Run: headless pygame with SDL's dummy video driver; simulated clock (each Clock.tick advances the game by its frame time, no real sleeping); random seed 0; keys injected as events and as key.get_pressed() state; no mouse input.
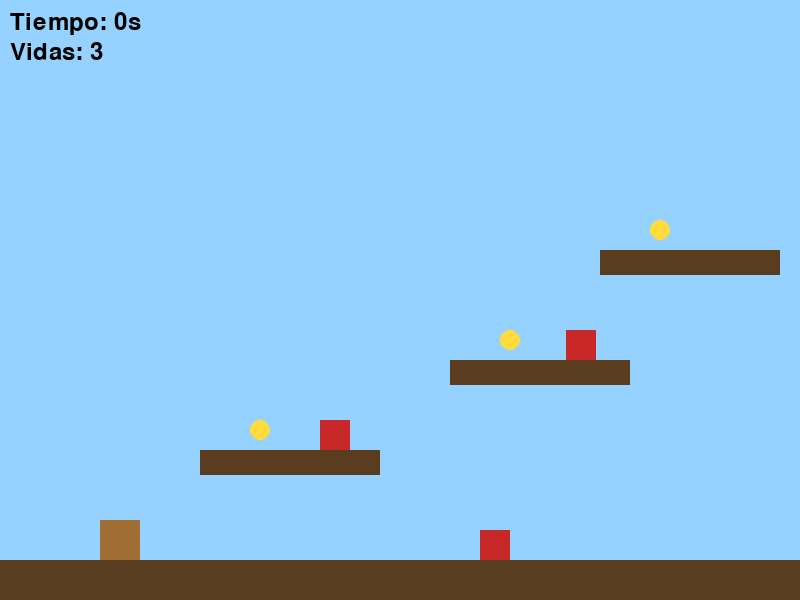
Frame 1 of 4 · flips 1–60 · no input
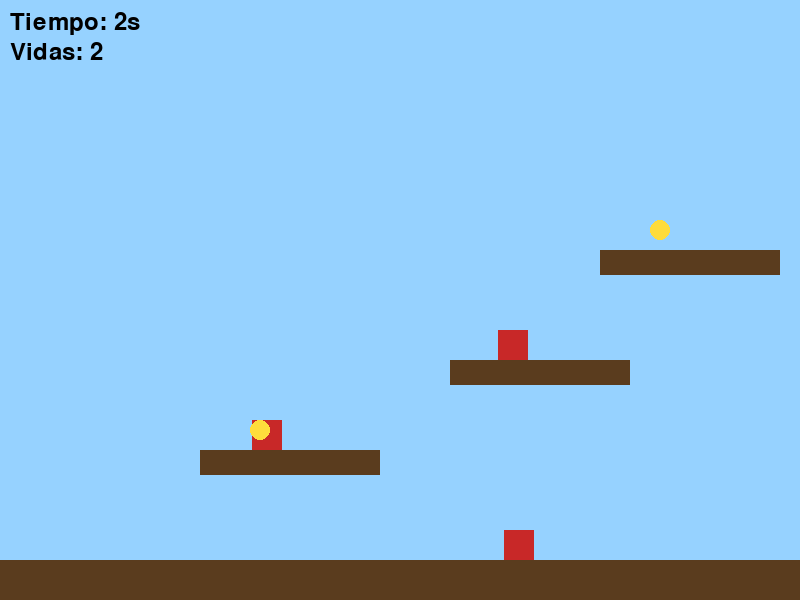
Frame 2 of 4 · flips 61–180 · tapped SPACE, RETURN · held RIGHT (→), D
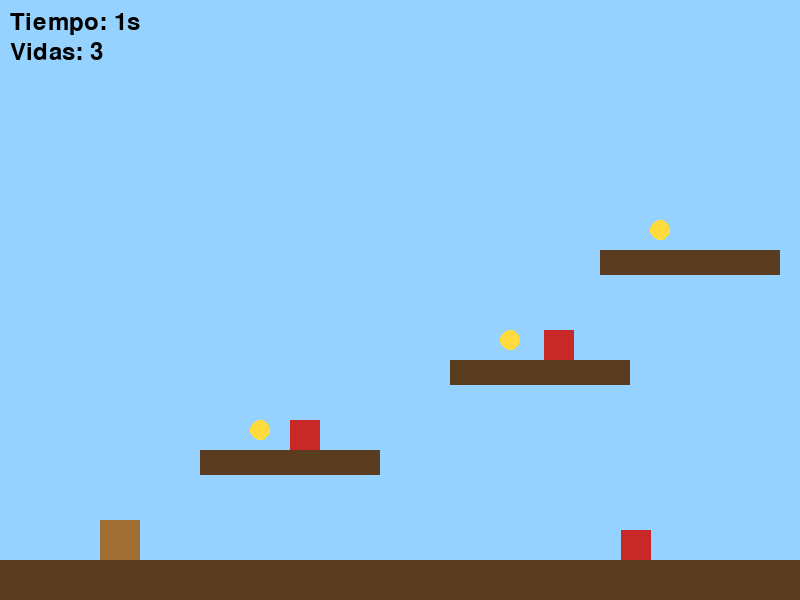
Frame 3 of 4 · flips 181–300 · held DOWN (↓), S
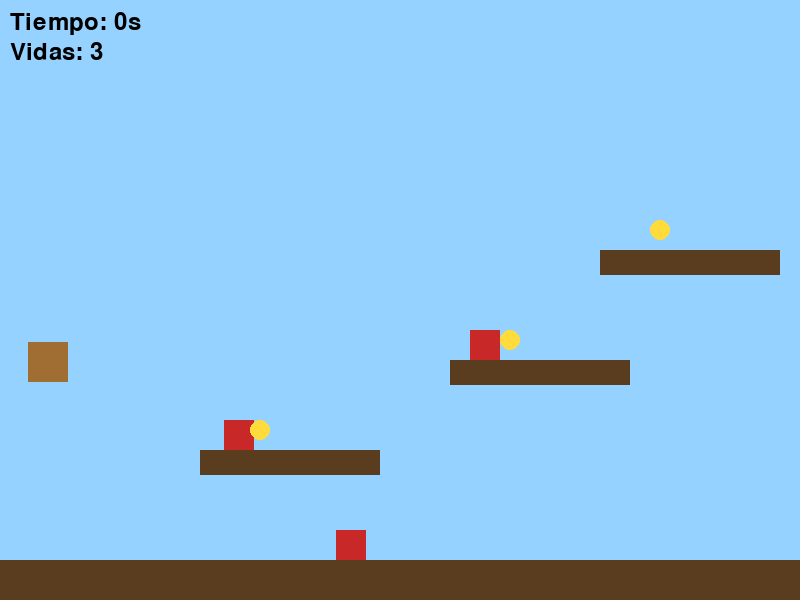
Frame 4 of 4 · flips 301–420 · held LEFT (←), A, UP (↑), W

The pygame program that drew these frames:

import sys
import pygame

pygame.init()

ANCHO,ALTO = 800, 600
pantalla = pygame.display.set_mode((ANCHO,ALTO))
reloj = pygame.time.Clock()

GRAVEDAD = 0.5
VEL_MOV = 6
FUERZA_SALTO = -13
VIDAS_INICIALES = 3
INVULNERABLE_MS = 1500

mono = pygame.Rect(100, 300, 40, 40)
vel_x, vel_y = 0, 0
en_piso = False

plataformas = [
    pygame.Rect(0, ALTO - 40, ANCHO, 40), #Piso
    pygame.Rect(200, 450, 180, 25),
    pygame.Rect(450, 360, 180, 25),
    pygame.Rect(600, 250, 180, 25),
]

def crear_bananas():
    return [
        pygame.Rect(250, 420, 20, 20),
        pygame.Rect(500, 330, 20, 20),
        pygame.Rect(650, 220, 20, 20),
    ]

def crear_enemigos():
    return [
        {"rect": pygame.Rect(200, 420, 30, 30), "vel": 2, "min": 200, "max": 380},
        {"rect": pygame.Rect(450, 330, 30, 30), "vel": -2, "min": 450, "max": 630},
        {"rect": pygame.Rect(300, 530, 30, 30), "vel": 3, "min": 300, "max": 700}, 
    ]

bananas = crear_bananas()
enemigos = crear_enemigos()

juntas = 0

vidas = VIDAS_INICIALES
ultimo_golpe = -INVULNERABLE_MS

inicio = pygame.time.get_ticks()

fuente = pygame.font.SysFont(None, 36)

ejecutando = True
while ejecutando:
    for evento in pygame.event.get():
        if evento.type == pygame.QUIT:
            ejecutando = False
        elif evento.type == pygame.KEYDOWN:
            if evento.key == pygame.K_SPACE and en_piso:
                vel_y = FUERZA_SALTO

    #Movimiento horitontal
    teclas = pygame.key.get_pressed()
    vel_x = (teclas[pygame.K_RIGHT] - teclas[pygame.K_LEFT]) * VEL_MOV

    #Gravedad y movimiento
    vel_y += GRAVEDAD
    mono.x += vel_x
    mono.y += vel_y

    #Colisión con plataformas
    en_piso = False
    for p in plataformas:
        if mono.colliderect(p) and vel_y > 0 and mono.bottom <= p.top + 15:
            mono.bottom = p.top
            vel_y = 0
            en_piso = True

    #Juntas bananas
    for b in bananas[:]:
        if mono.colliderect(b):
            bananas.remove(b)
            juntas += 1

    #Mover enemigos
    for e in enemigos:
        e["rect"].x += e["vel"]
        if e["rect"].left < e["min"] or e["rect"].right > e["max"]:
            e["vel"] *= -1

    #Colisión con enemigos
    ahora = pygame.time.get_ticks()
    invulnerable = ahora - ultimo_golpe < INVULNERABLE_MS
    if not invulnerable:
        for e in enemigos:
            if mono.colliderect(e["rect"]):
                vidas -= 1
                ultimo_golpe = ahora
                vel_y = -8 #pequeño rebote
                break

    #Sin vidas: final del juego
    if vidas <= 0:
        print("¡Game Over! Te quedaste sin vidas.")
        ejecutando = False

    #Si el mono se cae de la pantalla, reiniciar
    if mono.top > ALTO:
        mono.x, mono.y = 100, 300
        vel_x, vel_y = 0, 0
        juntas = 0
        bananas = crear_bananas()
        enemigos = crear_enemigos()
        vidas = VIDAS_INICIALES
        inicio = pygame.time.get_ticks()

    #Dibujar
    segundos = (pygame.time.get_ticks() - inicio) // 1000
    pantalla.fill((150, 210, 255))
    for p in plataformas:
        pygame.draw.rect(pantalla, (90, 60, 30), p)
    for e in enemigos:
        pygame.draw.rect(pantalla, (200, 40, 40), e["rect"])
    if not invulnerable or (ahora // 100) % 2 == 0:  # Parpadeo cuando es invulnerable
        pygame.draw.rect(pantalla, (160, 110, 50), mono)
    for b in bananas:
        pygame.draw.circle(pantalla, (255, 220, 60), b.center, 10)

    texto = fuente.render(f"Tiempo: {segundos}s", True, (0, 0, 0))
    pantalla.blit(texto, (10, 10))
    texto_vidas = fuente.render(f"Vidas: {vidas}", True, (0, 0, 0))
    pantalla.blit(texto_vidas, (10, 40))
    pygame.display.set_caption(f"El Mono - Bananas: {juntas} - Tiempo: {segundos}s")
    pygame.display.flip()
    reloj.tick(60)

    if len(bananas) == 0:
        print(f"¡Juntaste todas las bananas en {segundos} segundos!")
        ejecutando = False

pygame.quit()
sys.exit()
